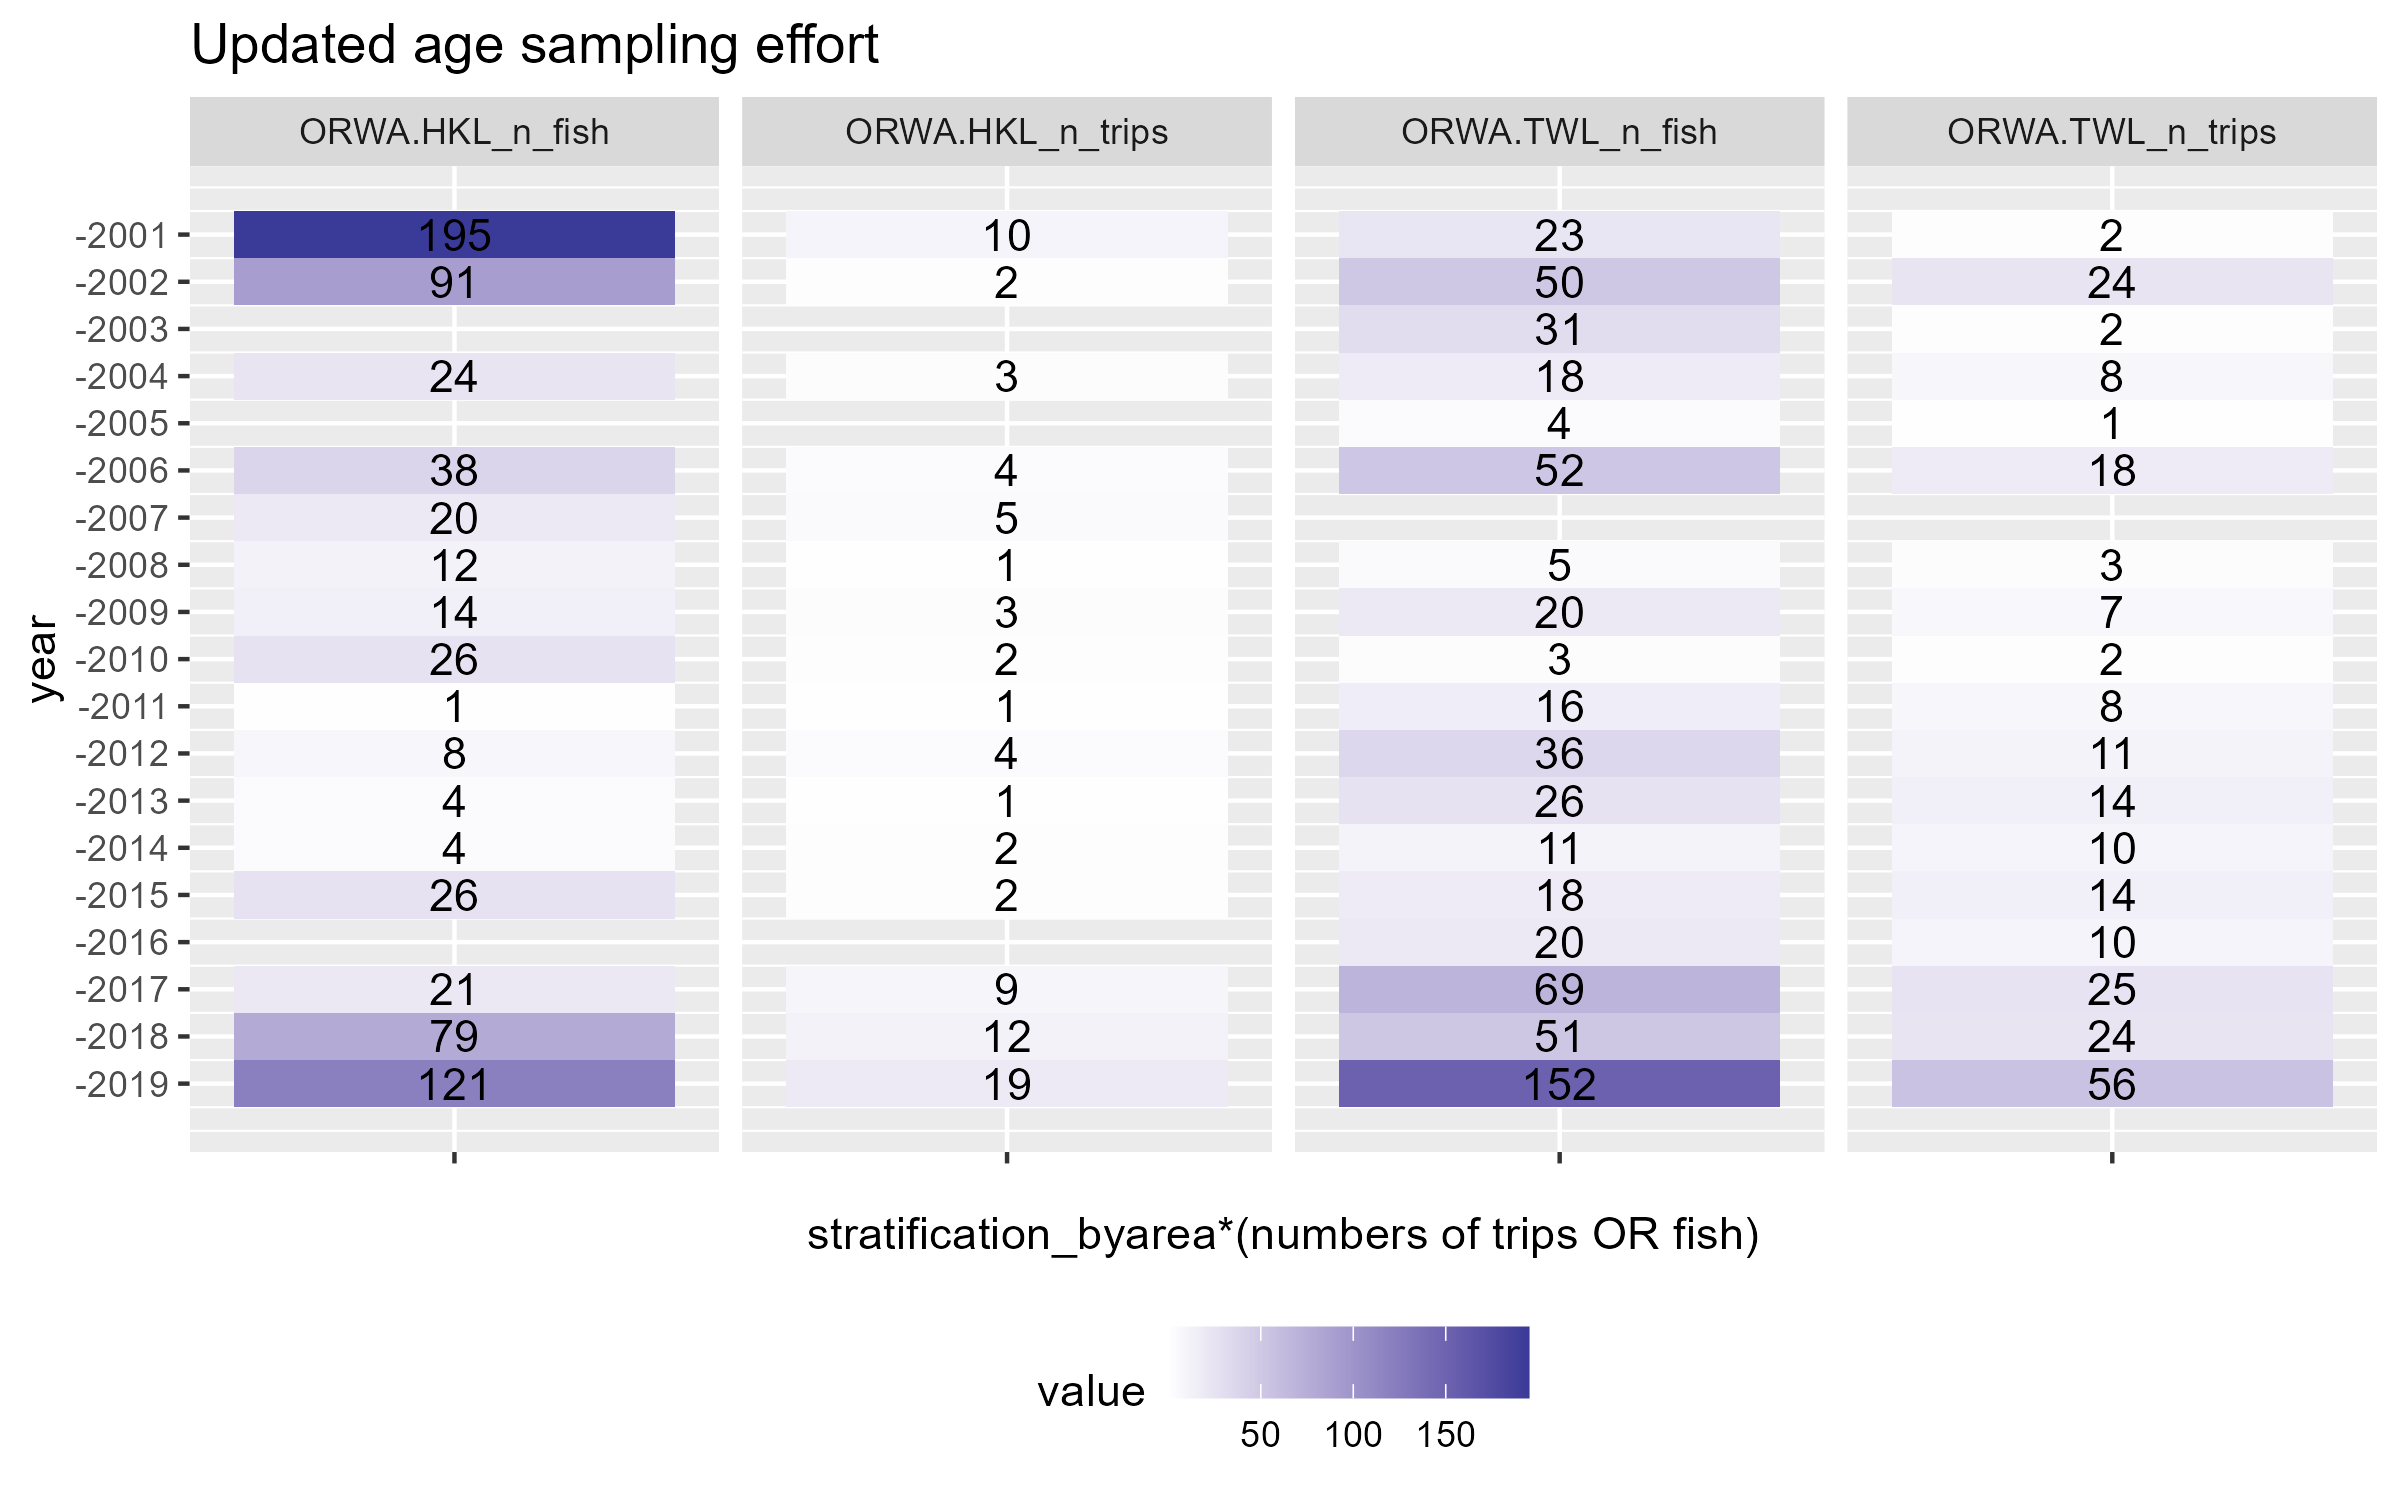

Data behind this chart, as committed beside it:
year, ORWA.TWL_n_trips, ORWA.TWL_n_fish, ORWA.HKL_n_trips, ORWA.HKL_n_fish
2001, 2, 23, 10, 195
2002, 24, 50, 2, 91
2003, 2, 31, NA, NA
2004, 8, 18, 3, 24
2005, 1, 4, NA, NA
2006, 18, 52, 4, 38
2007, NA, NA, 5, 20
2008, 3, 5, 1, 12
2009, 7, 20, 3, 14
2010, 2, 3, 2, 26
2011, 8, 16, 1, 1
2012, 11, 36, 4, 8
2013, 14, 26, 1, 4
2014, 10, 11, 2, 4
2015, 14, 18, 2, 26
2016, 10, 20, NA, NA
2017, 25, 69, 9, 21
2018, 24, 51, 12, 79
2019, 56, 152, 19, 121
